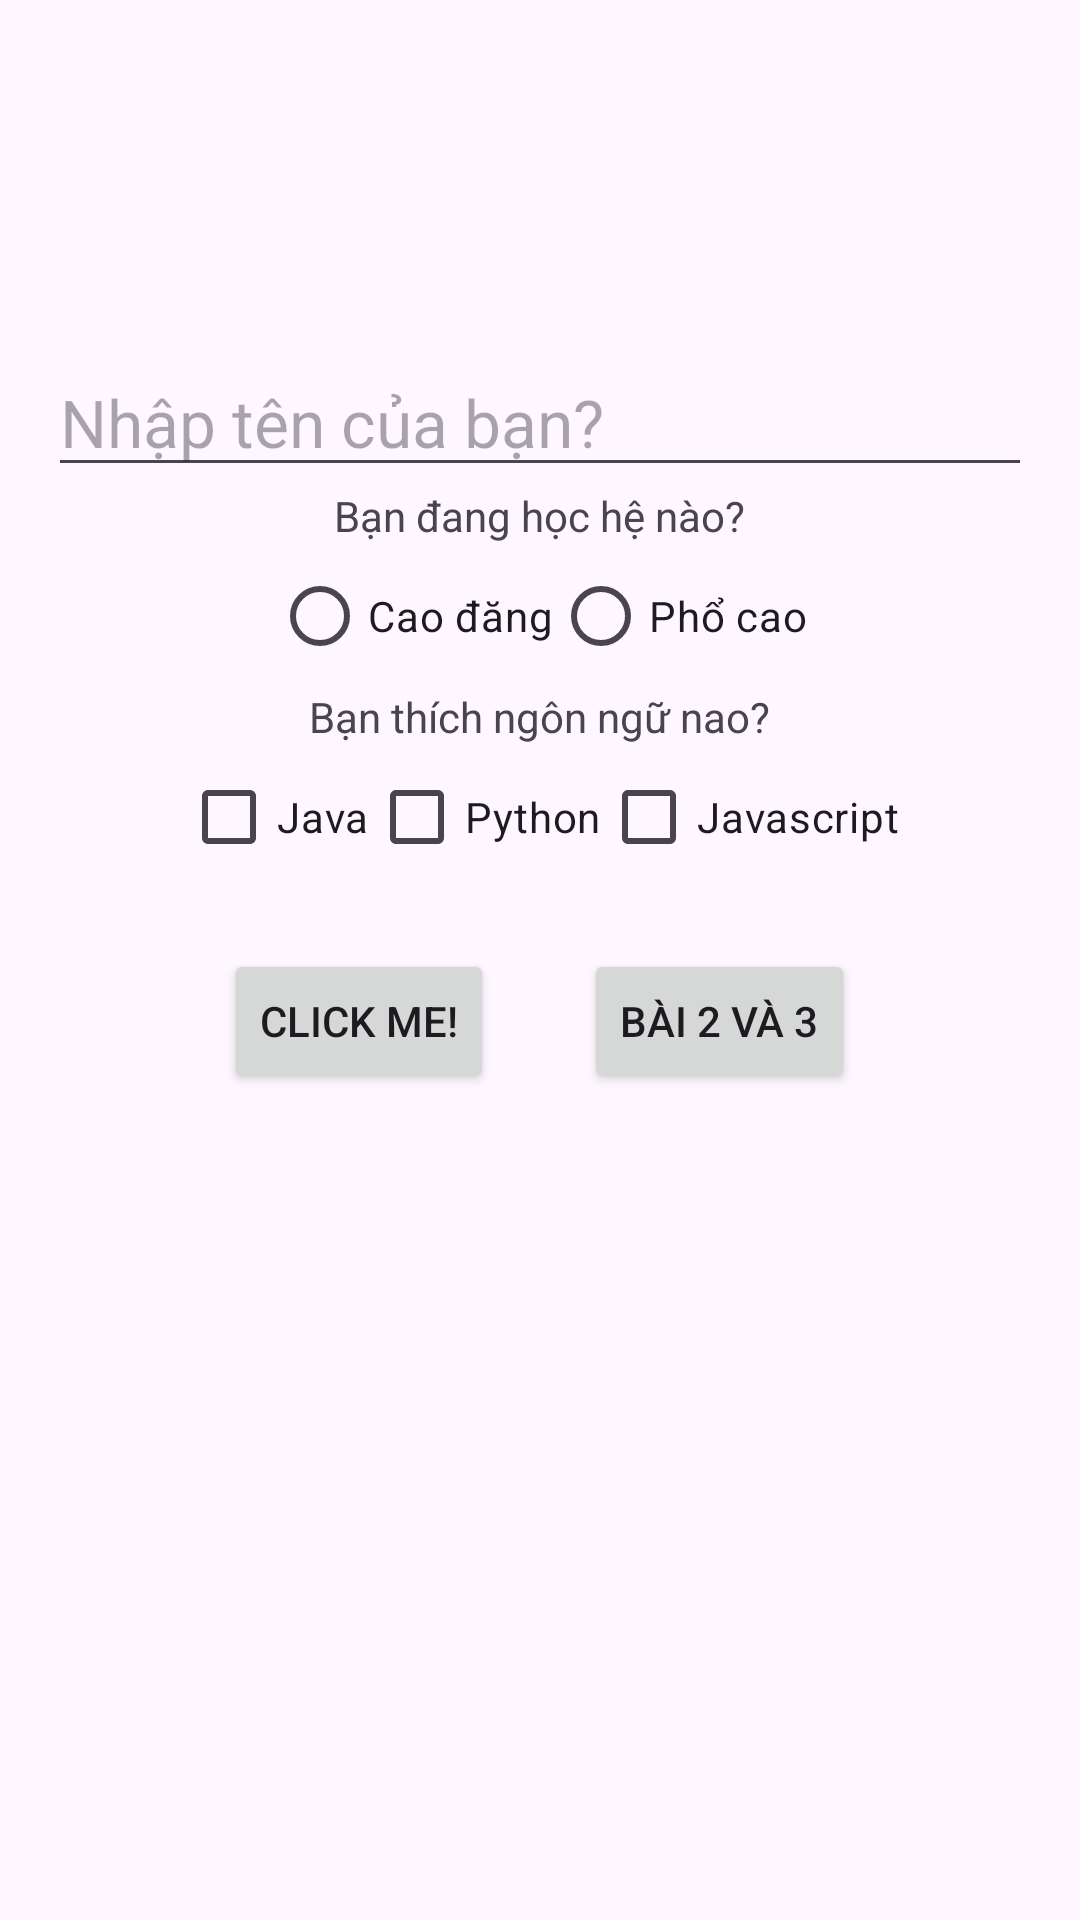

The Android layout XML behind this screen, and the referenced resources:
<!-- AndroidManifest.xml: application theme Theme.Lab2_PH31763 -->
<!-- res/layout/activity_main.xml -->
<?xml version="1.0" encoding="utf-8"?>
<LinearLayout xmlns:android="http://schemas.android.com/apk/res/android"
    xmlns:app="http://schemas.android.com/apk/res-auto"
    xmlns:tools="http://schemas.android.com/tools"
    android:layout_width="match_parent"
    android:layout_height="match_parent"
    android:orientation="vertical"
    android:gravity="center_horizontal"
    android:padding="16dp"
    tools:context=".MainActivity">

    <ImageView
        android:layout_width="304dp"
        android:layout_height="wrap_content"
        android:src="@drawable/logo_fpt" />

    <EditText
        android:id="@+id/edt_hoten"
        android:layout_marginTop="100dp"
        android:layout_width="match_parent"
        android:layout_height="wrap_content"
        android:textSize="22dp"
        android:hint="Nhập tên của bạn?"/>

    <TextView
        android:layout_width="wrap_content"
        android:layout_height="wrap_content"
        android:text="Bạn đang học hệ nào?"/>

    <RadioGroup
        android:layout_width="match_parent"
        android:layout_height="wrap_content"
        android:orientation="horizontal"
        android:gravity="center_horizontal">

        <RadioButton
            android:layout_width="wrap_content"
            android:layout_height="wrap_content"
            android:text="Cao đăng"/>

        <RadioButton
            android:layout_width="wrap_content"
            android:layout_height="wrap_content"
            android:text="Phổ cao"/>
    </RadioGroup>

    <TextView
        android:layout_width="wrap_content"
        android:layout_height="wrap_content"
        android:text="Bạn thích ngôn ngữ nao?"/>

    <LinearLayout
        android:layout_width="match_parent"
        android:layout_height="wrap_content"
        android:gravity="center_horizontal">

        <CheckBox
            android:layout_width="wrap_content"
            android:layout_height="wrap_content"
            android:text="Java"/>

        <CheckBox
            android:layout_width="wrap_content"
            android:layout_height="wrap_content"
            android:text="Python"/>

        <CheckBox
            android:layout_width="wrap_content"
            android:layout_height="wrap_content"
            android:text="Javascript"/>
    </LinearLayout>
    <LinearLayout
        android:layout_width="wrap_content"
        android:layout_height="wrap_content"
        android:padding="20dp">
    <Button
        android:id="@+id/btn_click"
        android:layout_width="wrap_content"
        android:layout_height="wrap_content"
        android:text="Click me!"/>

    <Button
        android:id="@+id/btn_bai23"
        android:layout_width="wrap_content"
        android:layout_height="wrap_content"
        android:layout_marginStart="30dp"
        android:text="Bài 2 và 3" />
    </LinearLayout>
    <TextView
        android:layout_width="wrap_content"
        android:layout_height="wrap_content"
        android:id="@+id/tv_result"
        android:textSize="25dp"
        android:textColor="@android:color/holo_red_dark"/>
</LinearLayout>
<!-- resources referenced by this layout -->
<resources>
  <style name="Theme.Lab2_PH31763" parent="Base.Theme.Lab2_PH31763" />
  <style name="Base.Theme.Lab2_PH31763" parent="Theme.Material3.DayNight.NoActionBar">
          
          
      </style>
</resources>
